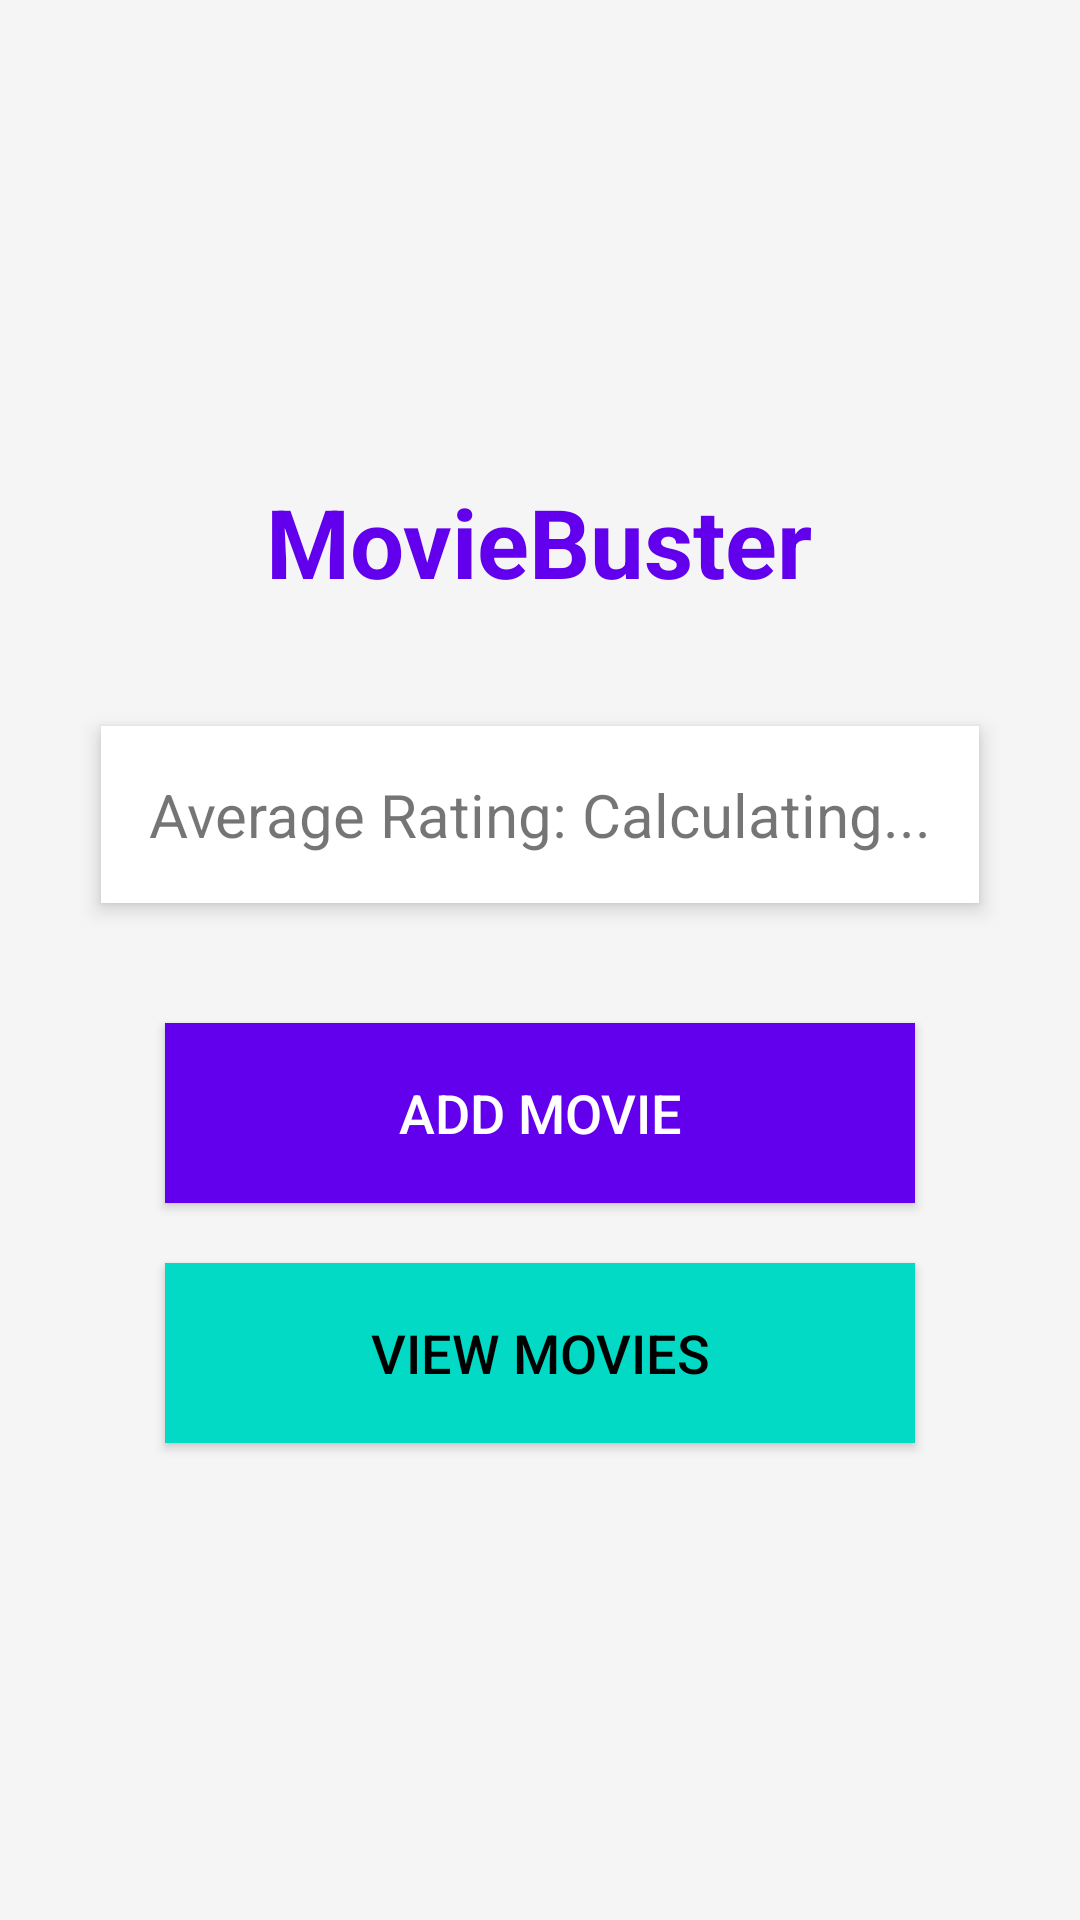

Here is an Android app screen rendered from its layout file. Give the layout XML and the strings, colors and styles it references.
<!-- AndroidManifest.xml: application theme Theme.AppCompat.Light.DarkActionBar -->
<!-- res/layout/activity_main.xml -->
<?xml version="1.0" encoding="utf-8"?>
<LinearLayout xmlns:android="http://schemas.android.com/apk/res/android"
    android:layout_width="match_parent"
    android:layout_height="match_parent"
    android:orientation="vertical"
    android:padding="20dp"
    android:gravity="center"
    android:background="#F5F5F5">

    <TextView
        android:layout_width="wrap_content"
        android:layout_height="wrap_content"
        android:text="MovieBuster"
        android:textSize="32sp"
        android:textStyle="bold"
        android:layout_marginBottom="40dp"
        android:textColor="#6200EE" />

    <TextView
        android:id="@+id/tvAverageRating"
        android:layout_width="wrap_content"
        android:layout_height="wrap_content"
        android:text="Average Rating: Calculating..."
        android:textSize="20sp"
        android:background="#FFFFFF"
        android:padding="16dp"
        android:layout_marginBottom="40dp"
        android:elevation="4dp" />

    <Button
        android:id="@+id/btnAddMovie"
        android:layout_width="250dp"
        android:layout_height="60dp"
        android:text="Add Movie"
        android:textSize="18sp"
        android:background="#6200EE"
        android:textColor="#FFFFFF"
        android:layout_marginBottom="20dp" />

    <Button
        android:id="@+id/btnViewMovies"
        android:layout_width="250dp"
        android:layout_height="60dp"
        android:text="View Movies"
        android:textSize="18sp"
        android:background="#03DAC5"
        android:textColor="#000000" />

</LinearLayout>
<!-- resources referenced by this layout -->
<resources>

</resources>
